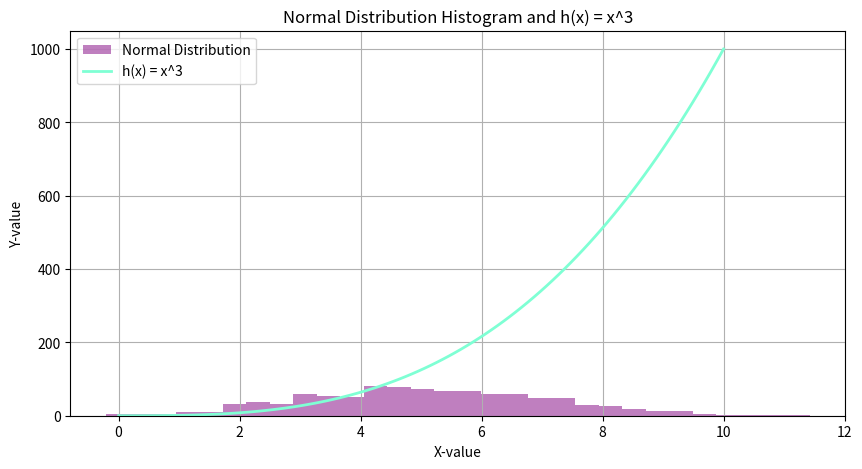

This figure's Python source:
# This program displays:
# - A histogram of a normal distribution of a 1000 values 
# with a mean of 5 and stadard deviation of 2,
# - and a plot of the function h(x) = x^3 in the range 0 to 10.
# on the one set of axes.
# Author: Tanya San Juan.

# Import numpy as np to use numpy 
# Import matplotlib.pyplot as plt to use matplotlib
import numpy as np
import matplotlib.pyplot as plt

# Normal distribution of 1000 values (1000 random numbers) with 
# a mean of 5 and standard deviation of 2 (mean=5, std=2).
# The mean is the average of the values in the array. The central value of the array.
# Source: https://en.wikipedia.org/wiki/Mean
# The standard deviation is the spread of the values in the array.
# Source: https://en.wikipedia.org/wiki/Standard_deviation
# np.random.normal is used to generate the values and store them in the variable normal_dist.
mean = 5
std_dev = 2
normal_dist = np.random.normal(mean, std_dev, 1000)

# Generate x values and corresponding y values for the function h(x) = x^3
# np.linspace is used to create an array and return spaced numbers over a specified interval.
# Source: https://www.geeksforgeeks.org/numpy-linspace/
# x = np.linspace(0, 10, 100) creates an array of 100 values from 0 to 10.
x = np.linspace(0, 10, 100)
# The function h(x) = x^3 is a cubic function. And it's calculated by raising x to the power of 3.
# calculates h(x) = x^3 for each value.
h_x = x**3


# The plot
# plt.figure(figsize) : Create a figure with a specified size (10 inches wide x 5 inches tall)
# Source: https://matplotlib.org/stable/api/_as_gen/matplotlib.pyplot.figure.html
plt.figure(figsize=(10, 5)) # Set the figure size to 10x5 inches.

# Plot the histogram with the data of normal distribution
# plt.hist is used to create a histogram of the normal distribution (normal_dist).
# The histogram can have parameters, like: (bins) of 30, and the color of the histogram: purple.
# Source: https://matplotlib.org/stable/api/_as_gen/matplotlib.pyplot.hist.html
# The alpha parameter is used to set the transparency of the histogram. 0.5 is 50% transparent.
# Source: https://www.geeksforgeeks.org/change-the-line-opacity-in-matplotlib/
# label: Legend label for the histogram.
plt.hist(normal_dist, bins=30, color='purple', alpha= 0.5, label='Normal Distribution')
# plt.title is used to set the title of the plot.
plt.title ('Normal Distribution Histogram')


# The plot of the function h(x) = x^3
# plt.plot is used to plot the function h(x) = x^3. (It will draw a line.)
# The color of the line is aquamarine.
# The line width is set to 2. (the thickness of the line)
# The label is 'h(x) = x^3'
plt.plot(x, h_x, color='aquamarine', linewidth=2, label='h(x) = x^3')

# Labels and legend
# plt.title is used to set the title of the plot.
# plt.legend is used to show the legend of the plot.
# plt.xlabel is used to set the x-value label.
# plt.ylabel is used to set the y-value label.
plt.title('Normal Distribution Histogram and h(x) = x^3')
plt.xlabel('X-value')
plt.ylabel('Y-value')
plt.legend() # Show the legend with the labels of normal distribution and h(x) = x**3.
# plt.grid is used to show the grid on the plot.
# Source: https://matplotlib.org/stable/api/_as_gen/matplotlib.pyplot.grid.html
plt.grid(True) # Show the grid.
plt.show() # Show the plot.

# Safe the plot as a PNG file.
# plt.savefig is used to save the plot as a PNG file.
plt.savefig('normal_distribution_histogram_and_hx.png')